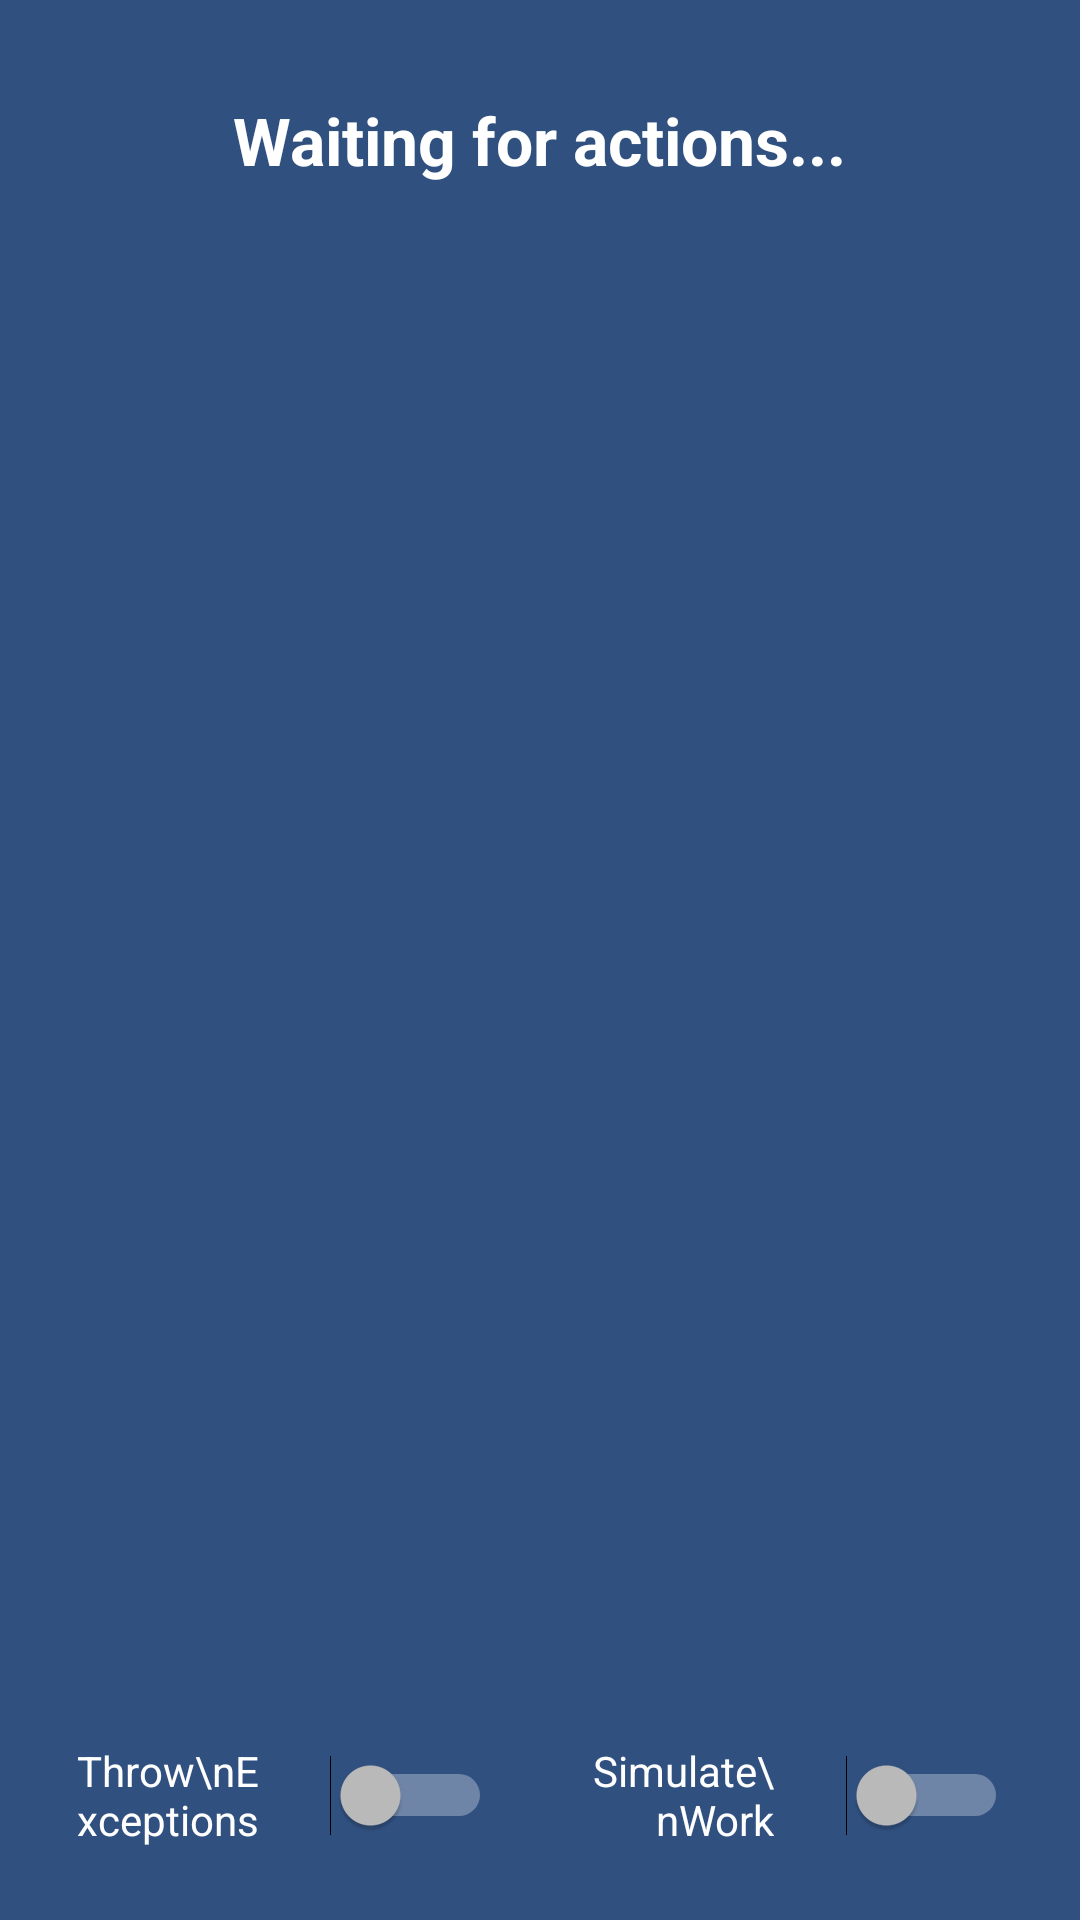

The Android layout XML behind this screen, and the referenced resources:
<!-- AndroidManifest.xml: application theme AppTheme -->
<!-- res/layout/fragment_slow_tasks.xml -->
<?xml version="1.0" encoding="utf-8"?>
<LinearLayout xmlns:android="http://schemas.android.com/apk/res/android"
  xmlns:tools="http://schemas.android.com/tools"
  android:layout_width="match_parent"
  android:layout_height="match_parent"
  android:background="#305080"
  android:gravity="center_horizontal|top"
  android:orientation="vertical"
  >

  <TextView
    android:id="@+id/statusTextView"
    android:layout_width="wrap_content"
    android:layout_height="wrap_content"
    android:layout_marginTop="8dp"
    android:layout_marginBottom="8dp"
    android:padding="24dp"
    android:text="Waiting for actions..."
    android:textAppearance="@style/TextAppearance.AppCompat.Large"
    android:textColor="@android:color/white"
    android:textStyle="bold"
    tools:ignore="HardcodedText"
    />

  <androidx.recyclerview.widget.RecyclerView
    android:id="@+id/tasksList"
    android:layout_width="match_parent"
    android:layout_height="0dp"
    android:layout_weight="1"
    android:fadeScrollbars="false"
    android:scrollbars="vertical"
    android:verticalScrollbarPosition="left"
    tools:listitem="@layout/item_task"
    />

  <LinearLayout
    android:layout_width="match_parent"
    android:layout_height="wrap_content"
    android:gravity="center"
    android:orientation="horizontal"
    android:padding="24dp"
    >

    <Switch
      android:id="@+id/switchErrors"
      android:layout_width="0dp"
      android:layout_height="match_parent"
      android:layout_marginEnd="16dp"
      android:layout_weight="1"
      android:gravity="end|center_vertical"
      android:switchPadding="24dp"
      android:text="Throw\nExceptions"
      tools:ignore="HardcodedText"
      />

    <Switch
      android:id="@+id/switchSimulation"
      android:layout_width="0dp"
      android:layout_height="match_parent"
      android:layout_marginStart="16dp"
      android:layout_weight="1"
      android:gravity="end|center_vertical"
      android:switchPadding="24dp"
      android:text="Simulate\nWork"
      tools:ignore="HardcodedText"
      />

  </LinearLayout>

</LinearLayout>
<!-- res/layout/item_task.xml (included above) -->
<?xml version="1.0" encoding="utf-8"?>
<FrameLayout xmlns:android="http://schemas.android.com/apk/res/android"
  xmlns:app="http://schemas.android.com/apk/res-auto"
  xmlns:tools="http://schemas.android.com/tools"
  android:layout_width="match_parent"
  android:layout_height="wrap_content"
  android:background="@color/item_task_ok"
  android:foreground="?attr/selectableItemBackground"
  android:padding="24dp"
  >

  <TextView
    android:id="@+id/itemTaskNickname"
    android:layout_width="match_parent"
    android:layout_height="wrap_content"
    android:layout_gravity="center"
    android:gravity="start|center_vertical"
    android:lineSpacingExtra="4sp"
    android:textColor="@android:color/white"
    android:textSize="14sp"
    tools:text="Run in a new scope\n(keep parent)"
    />

  <ImageView
    android:id="@+id/itemTaskIcon"
    android:layout_width="wrap_content"
    android:layout_height="wrap_content"
    android:layout_gravity="end|center_vertical"
    android:alpha="0.9"
    app:srcCompat="@drawable/ic_check_circle"
    tools:ignore="ContentDescription"
    />

</FrameLayout>
<!-- resources referenced by this layout -->
<resources>
  <color name="item_task_ok">#00897B</color>
  <style name="AppTheme" parent="Theme.AppCompat.NoActionBar">
      <item name="colorPrimary">@color/colorPrimary</item>
      <item name="colorPrimaryDark">@color/colorPrimaryDark</item>
      <item name="colorAccent">@color/colorAccent</item>
    </style>
  <color name="colorPrimary">#3F82B5</color>
  <color name="colorPrimaryDark">#2770A0</color>
  <color name="colorAccent">#FFF176</color>
</resources>
